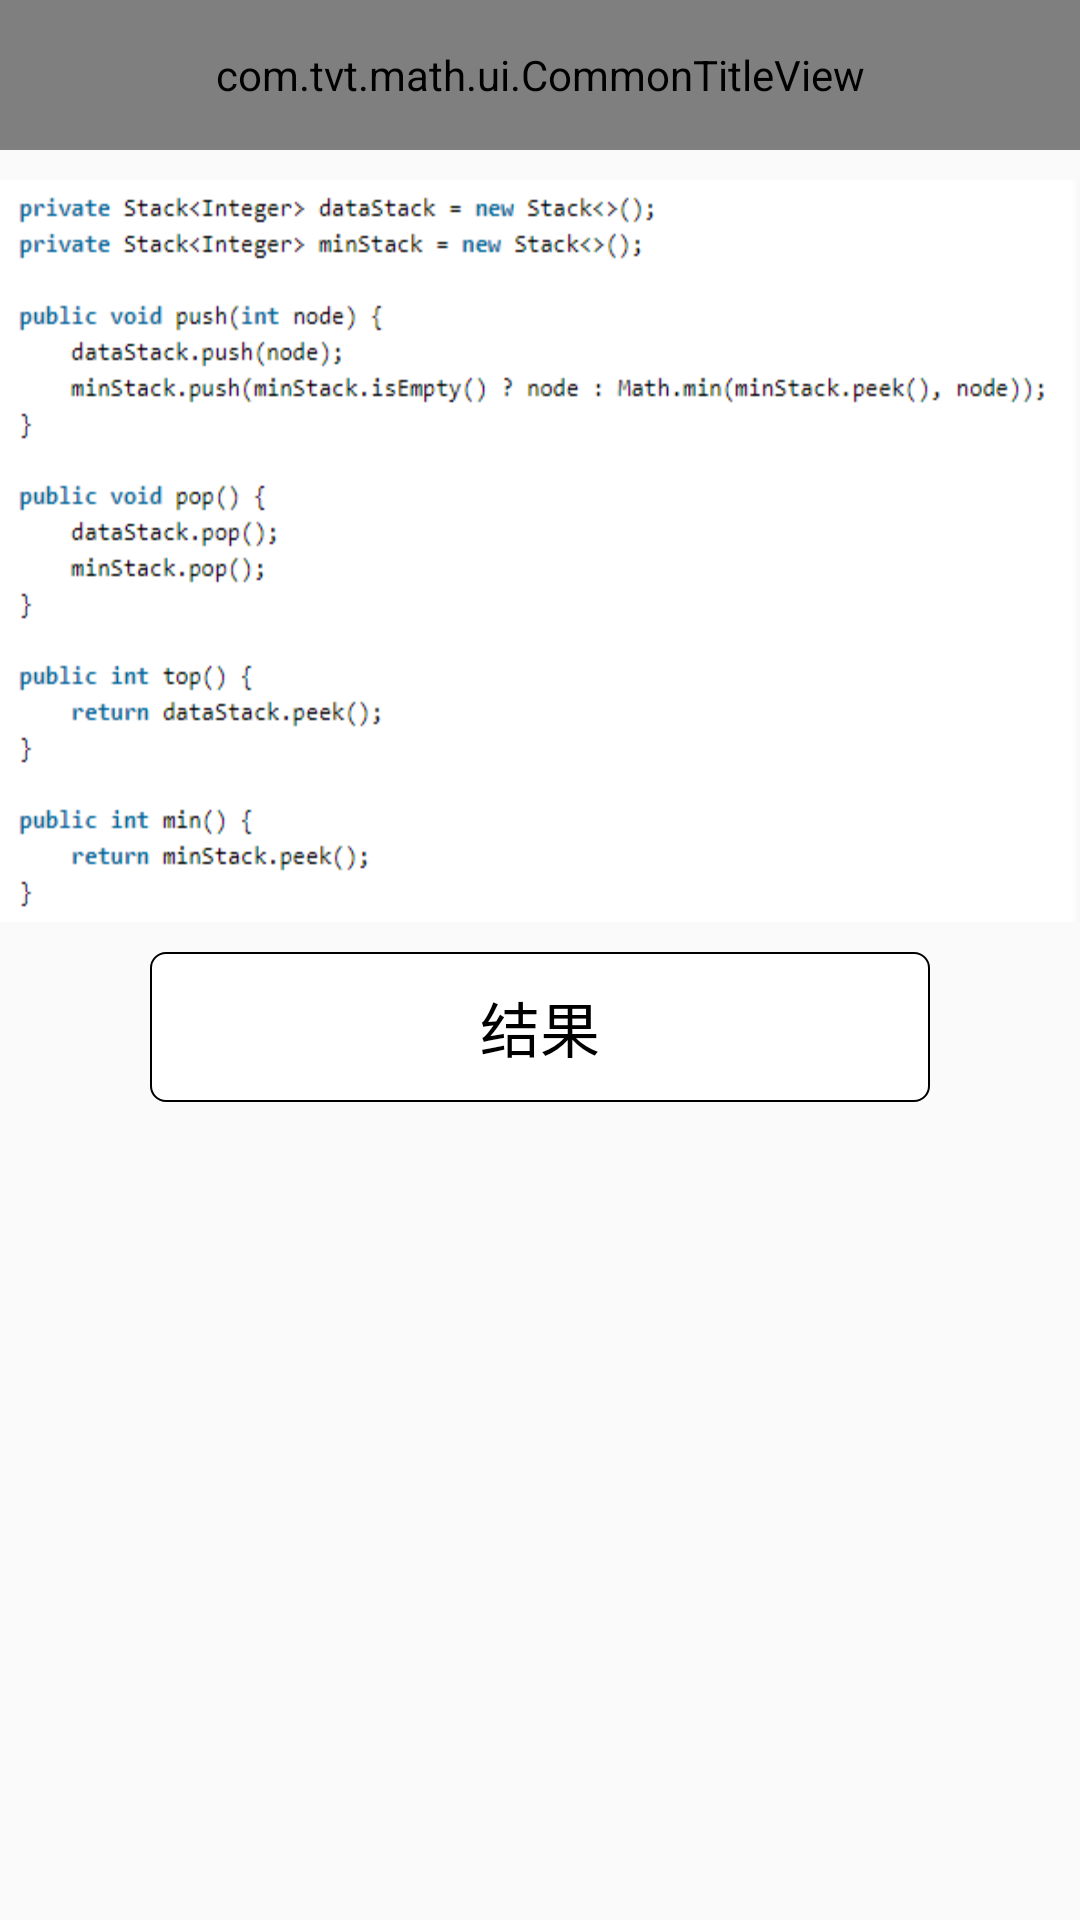

Produce the Android XML layout that renders to this screen, including the resource entries it uses.
<!-- AndroidManifest.xml: application theme AppTheme -->
<!-- res/layout/math_30_act.xml -->
<?xml version="1.0" encoding="utf-8"?>
<androidx.constraintlayout.widget.ConstraintLayout xmlns:android="http://schemas.android.com/apk/res/android"
    xmlns:app="http://schemas.android.com/apk/res-auto"
    android:layout_width="match_parent"
    android:layout_height="match_parent">

    <com.tvt.math.ui.CommonTitleView
        android:id="@+id/title"
        android:layout_width="match_parent"
        android:layout_height="@dimen/screen_size_50dp"
        app:layout_constraintTop_toTopOf="parent"
        app:text="@string/math_30_title" />

    <ScrollView
        android:layout_width="match_parent"
        android:layout_height="0dp"
        android:overScrollMode="never"
        android:scrollbars="none"
        app:layout_constraintBottom_toBottomOf="parent"
        app:layout_constraintTop_toBottomOf="@id/title">

        <androidx.constraintlayout.widget.ConstraintLayout
            android:layout_width="match_parent"
            android:layout_height="wrap_content">

            <androidx.appcompat.widget.AppCompatImageView
                android:id="@+id/tvMathCode"
                android:layout_width="match_parent"
                android:layout_height="wrap_content"
                android:layout_marginTop="@dimen/screen_size_10dp"
                android:background="@mipmap/math_30_code"
                android:scaleType="centerInside"
                app:layout_constraintTop_toTopOf="parent" />

            <androidx.appcompat.widget.AppCompatTextView
                android:id="@+id/tvResult"
                android:layout_width="match_parent"
                android:layout_height="@dimen/screen_size_50dp"
                android:layout_marginStart="@dimen/screen_size_50dp"
                android:layout_marginTop="@dimen/screen_size_10dp"
                android:layout_marginEnd="@dimen/screen_size_50dp"
                android:background="@drawable/result_background"
                android:gravity="center"
                android:text="@string/result"
                android:textColor="@android:color/black"
                android:textSize="20sp"
                app:layout_constraintTop_toBottomOf="@id/tvMathCode" />

            <View
                android:layout_width="match_parent"
                android:layout_height="@dimen/screen_size_10dp"
                android:layout_marginTop="@dimen/screen_size_10dp"
                app:layout_constraintTop_toBottomOf="@id/tvResult" />

        </androidx.constraintlayout.widget.ConstraintLayout>

    </ScrollView>

</androidx.constraintlayout.widget.ConstraintLayout>
<!-- resources referenced by this layout -->
<resources>
  <dimen name="screen_size_10dp">10dp</dimen>
  <dimen name="screen_size_50dp">50dp</dimen>
  <!-- drawable result_background (drawable) -->
  <?xml version="1.0" encoding="utf-8"?>
  <shape xmlns:android="http://schemas.android.com/apk/res/android">
  
      <solid android:color="@android:color/white" />
  
      <stroke
          android:width="2px"
          android:color="@android:color/black" />
  
      <corners android:radius="5dp" />
  
  </shape>
  <!-- mipmap math_30_code: png bitmap (mipmap-hdpi, 13384 bytes) -->
  <string name="math_30_title">包含 min 函数的栈</string>
  <string name="result">结果</string>
  <style name="AppTheme" parent="Theme.AppCompat.Light.NoActionBar">
          
          <item name="colorPrimary">@color/colorAccent</item>
          <item name="colorPrimaryDark">@color/colorAccent</item>
          <item name="colorAccent">@color/colorAccent</item>
      </style>
  <color name="colorAccent">#03DAC5</color>
</resources>
